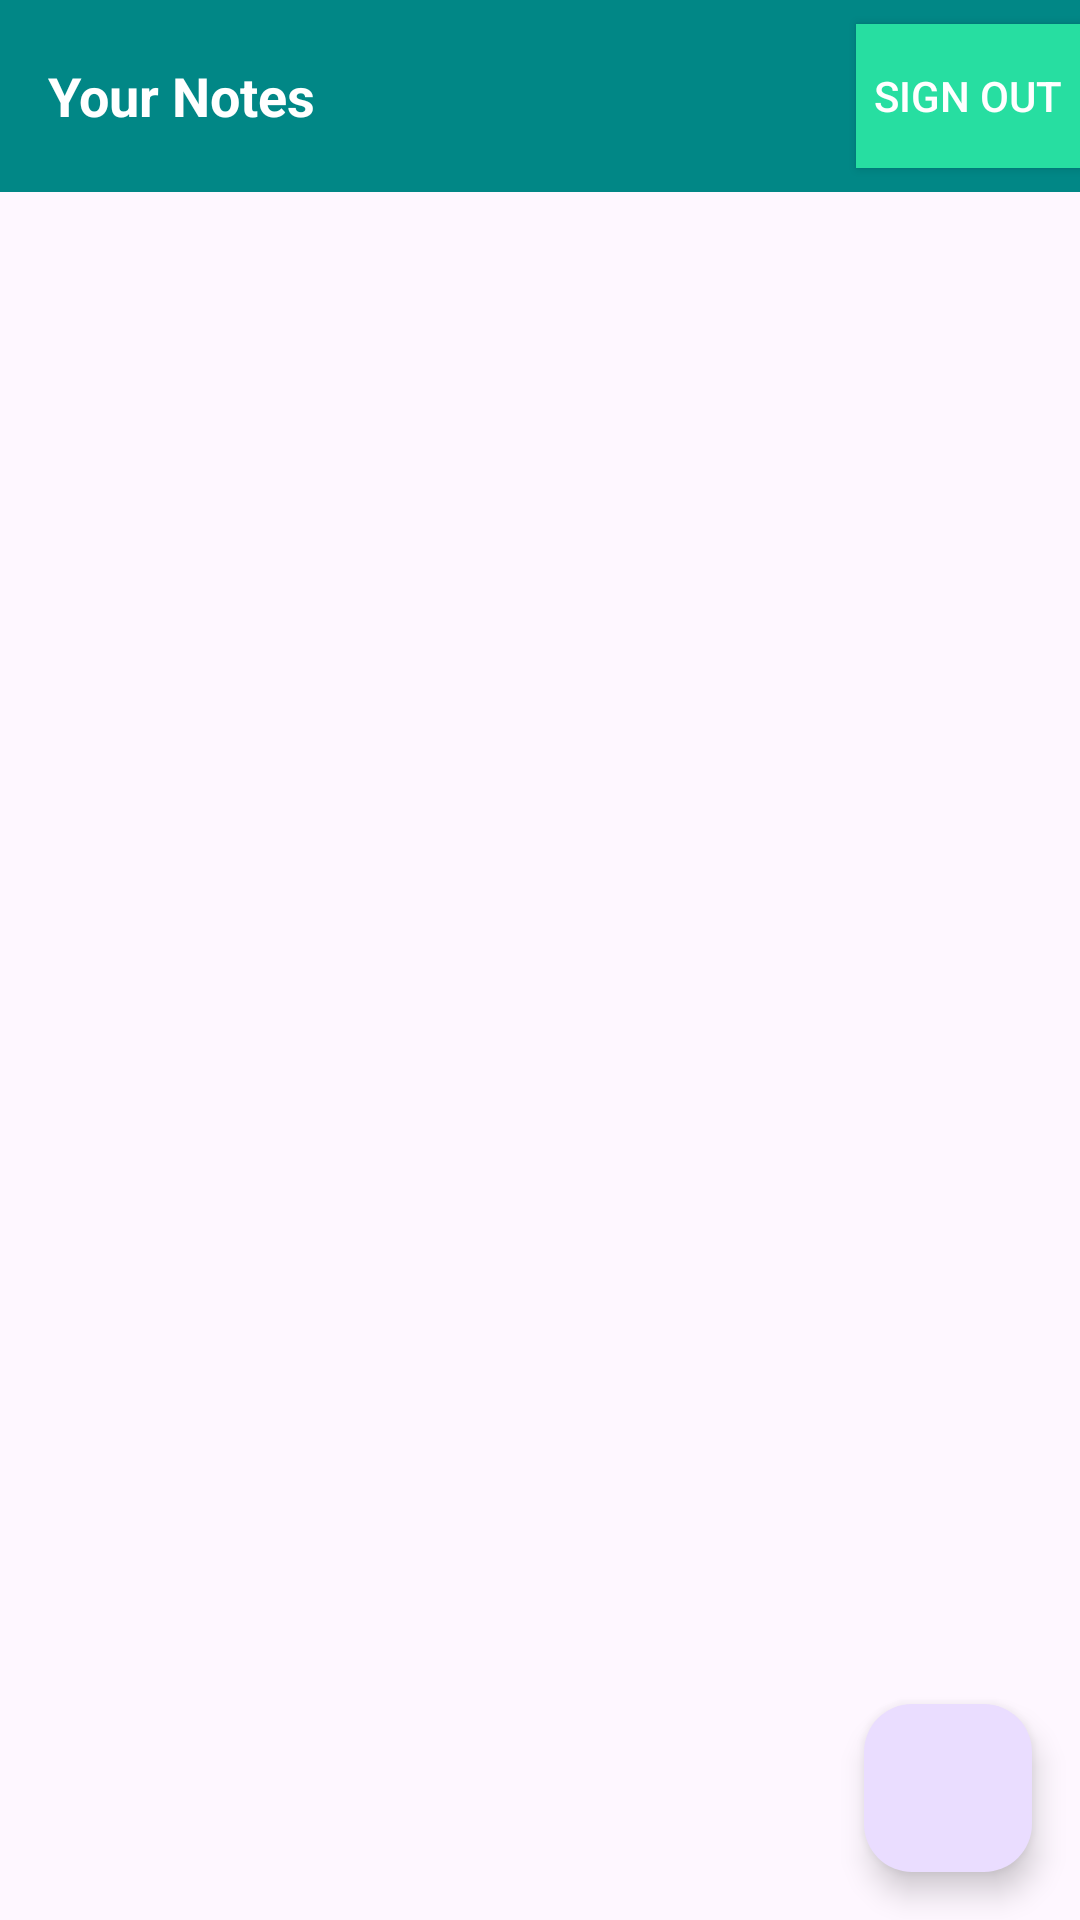

The Android layout XML behind this screen, and the referenced resources:
<!-- AndroidManifest.xml: activity theme Theme.Todo -->
<!-- res/layout/activity_home.xml -->
<RelativeLayout xmlns:android="http://schemas.android.com/apk/res/android"
    xmlns:app="http://schemas.android.com/apk/res-auto"
    android:layout_width="match_parent"
    android:layout_height="match_parent">

    <androidx.appcompat.widget.Toolbar
        android:id="@+id/toolbar"
        android:layout_width="match_parent"
        android:layout_height="?attr/actionBarSize"
        android:background="@color/teal_700"
        android:elevation="4dp">

        
        <TextView
            android:id="@+id/notesTextView"
            android:layout_width="wrap_content"
            android:layout_height="wrap_content"
            android:text="Your Notes"
            android:textColor="@android:color/white"
            android:textSize="18sp"
            android:textStyle="bold" />

        <Space
            android:layout_width="180dp"
            android:layout_height="0dp"
            android:layout_weight="1" />
        
        <Button
            android:id="@+id/signOutButton"
            android:layout_width="wrap_content"
            android:layout_height="wrap_content"
            android:layout_alignParentEnd="true"
            android:layout_centerVertical="true"
            android:text="Sign Out"
            android:background="@color/cyan"
            android:backgroundTint="@color/cyan"
            android:textColor="@android:color/white" />
    </androidx.appcompat.widget.Toolbar>


    

    <Space
        android:layout_width="match_parent"
        android:layout_height="50dp"
        android:layout_below="@id/toolbar"
        android:layout_alignParentEnd="true"
        android:layout_marginTop="-23dp"
        android:layout_marginEnd="0dp" />

    <ListView
        android:id="@+id/taskListView"
        android:layout_width="match_parent"
        android:layout_height="match_parent"
        android:layout_below="@+id/toolbar"
        android:layout_alignParentEnd="true"
        android:layout_alignParentBottom="true"
        android:layout_marginTop="26dp"
        android:layout_marginEnd="6dp"
        android:layout_marginBottom="-90dp" />

    <com.google.android.material.floatingactionbutton.FloatingActionButton
        android:id="@+id/fab"
        android:layout_width="wrap_content"
        android:layout_height="wrap_content"
        android:layout_margin="16dp"
        android:src="@drawable/privacy_add"
        app:fabSize="normal"
        android:layout_alignParentBottom="true"
        android:layout_alignParentEnd="true"
        android:layout_marginBottom="16dp"
        android:layout_marginEnd="16dp" />

</RelativeLayout>
<!-- resources referenced by this layout -->
<resources>
  <color name="cyan">#27DEA1</color>
  <color name="teal_700">#FF018786</color>
  <style name="Theme.Todo" parent="Base.Theme.Todo" />
  <style name="Base.Theme.Todo" parent="Theme.Material3.DayNight.NoActionBar">
          <item name="colorPrimary">@color/cyan</item>
          <item name="colorPrimaryVariant">@color/cyan</item>
          <item name="colorOnPrimary">@color/white</item>
          
          <item name="colorSecondary">@color/black</item>
          <item name="colorSecondaryVariant">@color/black</item>
          <item name="colorOnSecondary">@color/white</item>
      </style>
  <color name="white">#FFFFFFFF</color>
  <color name="black">#FF000000</color>
</resources>
